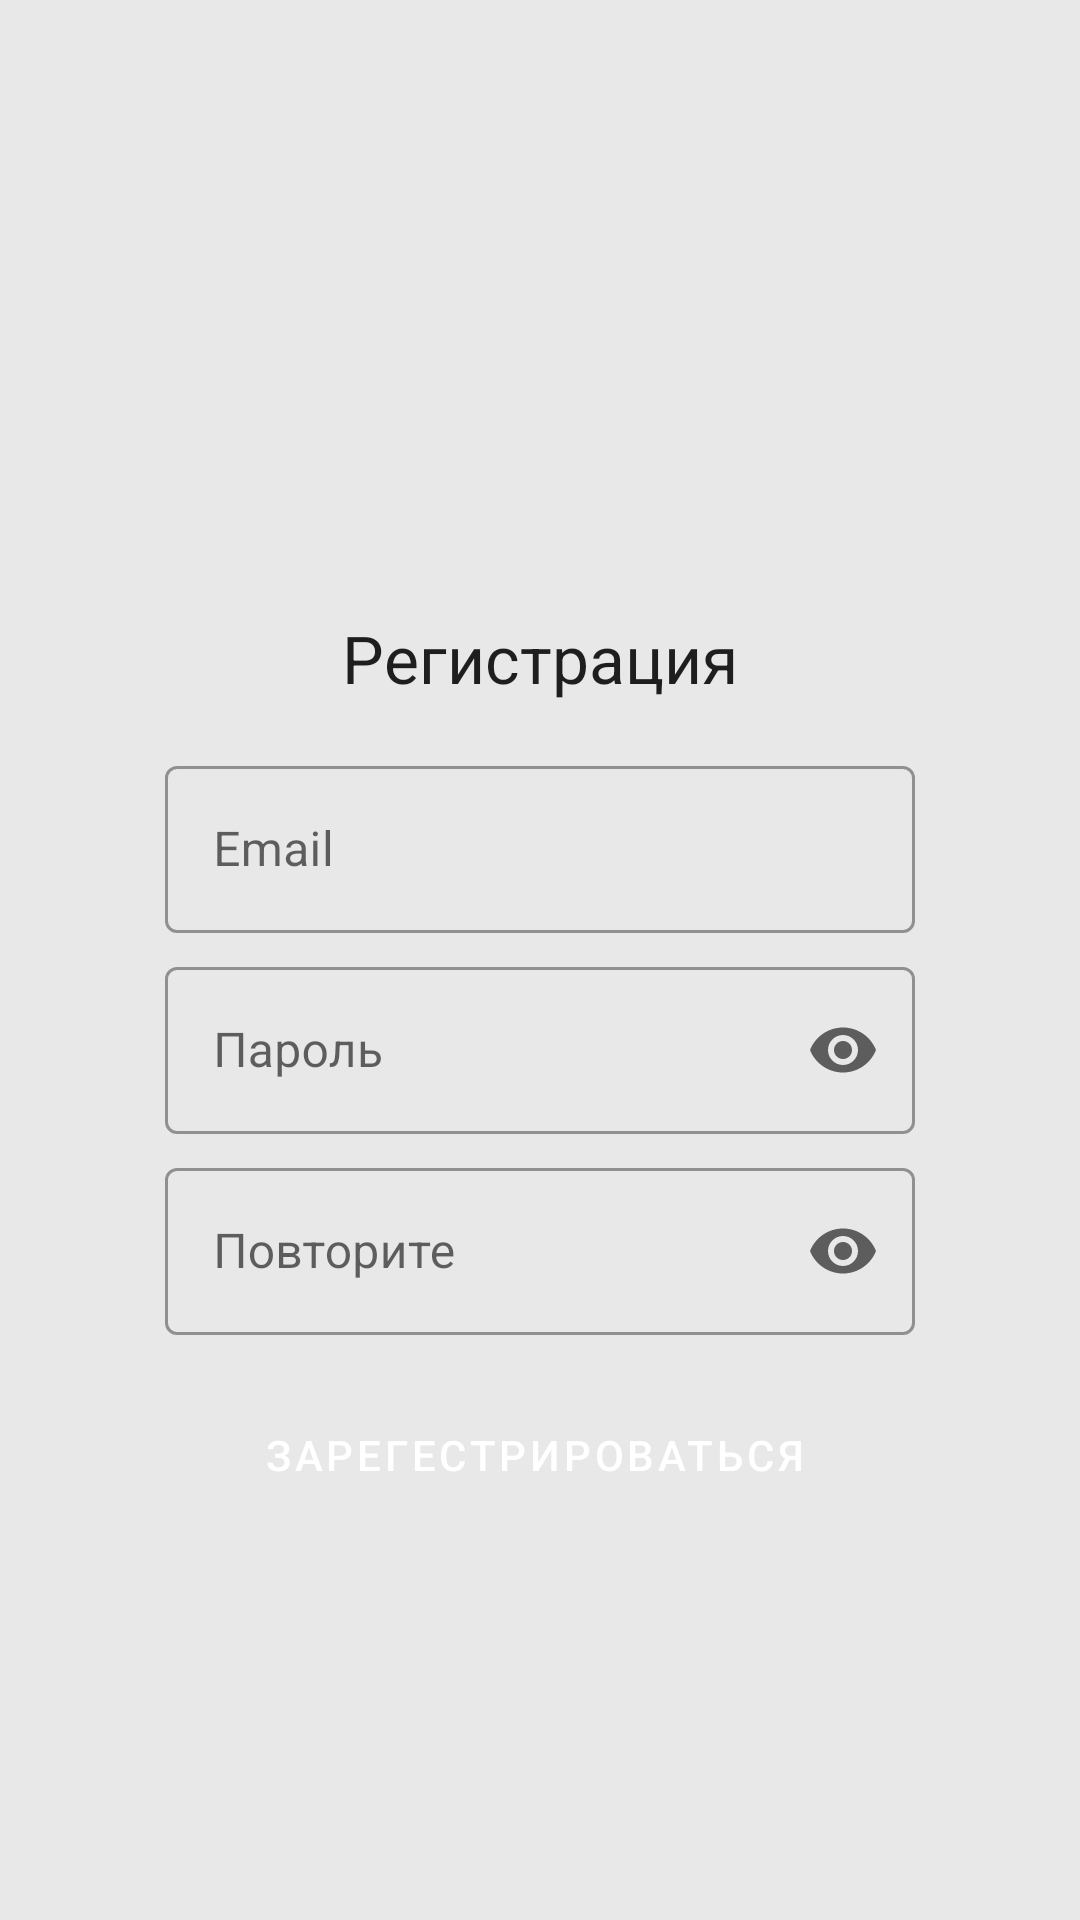

Android layout source for this screen:
<!-- AndroidManifest.xml: application theme Theme.TestWorkNode -->
<!-- res/layout/fragment_register.xml -->
<?xml version="1.0" encoding="utf-8"?>
<androidx.constraintlayout.widget.ConstraintLayout xmlns:android="http://schemas.android.com/apk/res/android"
    xmlns:tools="http://schemas.android.com/tools"
    xmlns:app="http://schemas.android.com/apk/res-auto"
    android:layout_width="match_parent"
    android:layout_height="match_parent"
    android:background="@color/gray"
    tools:context=".presentation.Registration.RegisterFragment">

    <TextView
        android:id="@+id/headerTxt"
        style="@style/TextAppearance.Material3.TitleLarge"
        android:layout_width="wrap_content"
        android:layout_height="wrap_content"
        android:layout_marginBottom="16dp"
        android:text="Регистрация"
        app:layout_constraintBottom_toTopOf="@+id/email"
        app:layout_constraintEnd_toEndOf="@+id/email"
        app:layout_constraintStart_toStartOf="@+id/email"
        />

    <com.google.android.material.textfield.TextInputLayout
        android:id="@+id/email"
        android:layout_width="250dp"
        android:layout_height="wrap_content"
        android:layout_marginTop="250dp"
        app:startIconDrawable="@drawable/ic_email"
        app:startIconContentDescription="email"
        android:hint="Email"
        app:layout_constraintEnd_toEndOf="parent"
        app:layout_constraintStart_toStartOf="parent"
        app:layout_constraintTop_toTopOf="parent"
        style="@style/Widget.MaterialComponents.TextInputLayout.OutlinedBox">

        <com.google.android.material.textfield.TextInputEditText
            android:id="@+id/et_email"
            android:layout_width="match_parent"
            android:layout_height="wrap_content"
            android:inputType="textEmailAddress" />

    </com.google.android.material.textfield.TextInputLayout>



    <com.google.android.material.textfield.TextInputLayout
        android:id="@+id/edtPass"
        android:layout_width="250dp"
        android:layout_height="wrap_content"
        android:hint="Пароль"
        android:layout_marginTop="6dp"
        app:endIconMode="password_toggle"
        app:startIconDrawable="@drawable/ic_lock"
        app:startIconContentDescription="Пароль"
        app:layout_constraintEnd_toEndOf="@+id/email"
        app:layout_constraintStart_toStartOf="@+id/email"
        app:layout_constraintTop_toBottomOf="@+id/email"
        style="@style/Widget.MaterialComponents.TextInputLayout.OutlinedBox">

        <com.google.android.material.textfield.TextInputEditText
            android:id="@+id/et_pass"
            android:layout_width="match_parent"
            android:layout_height="wrap_content"
            android:inputType="textPassword"
            />

    </com.google.android.material.textfield.TextInputLayout>

    <com.google.android.material.textfield.TextInputLayout
        android:id="@+id/edtPass_rep"
        android:layout_width="250dp"
        android:layout_height="wrap_content"
        android:hint="Повторите"
        android:layout_marginTop="6dp"
        app:endIconMode="password_toggle"
        app:startIconDrawable="@drawable/ic_lock"
        app:startIconContentDescription="Повторите"
        app:layout_constraintEnd_toEndOf="@+id/edtPass"
        app:layout_constraintStart_toStartOf="@+id/edtPass"
        app:layout_constraintTop_toBottomOf="@+id/edtPass"
        style="@style/Widget.MaterialComponents.TextInputLayout.OutlinedBox">

        <com.google.android.material.textfield.TextInputEditText
            android:id="@+id/et_pass_rep"
            android:layout_width="match_parent"
            android:layout_height="wrap_content"
            android:inputType="textPassword"
            />

    </com.google.android.material.textfield.TextInputLayout>


    <Button
        android:id="@+id/button"
        style="@style/Widget.MaterialComponents.Button.Icon"
        android:layout_width="0dp"
        android:layout_height="wrap_content"
        android:layout_marginTop="16dp"
        android:text="Зарегестрироваться"
        app:icon="@drawable/ic_login"
        app:layout_constraintEnd_toEndOf="@+id/edtPass_rep"
        app:layout_constraintStart_toStartOf="@+id/edtPass_rep"
        app:layout_constraintTop_toBottomOf="@+id/edtPass_rep" />

</androidx.constraintlayout.widget.ConstraintLayout>
<!-- resources referenced by this layout -->
<resources>
  <color name="gray">#E8E8E8</color>
  <style name="Theme.TestWorkNode" parent="Theme.MaterialComponents.DayNight.NoActionBar">
          
          <item name="colorPrimary">@color/milkGray</item>
          <item name="colorPrimaryVariant">@color/milkGray</item>
          <item name="colorOnPrimary">@color/white</item>
          
          <item name="colorSecondary">@color/teal_200</item>
          <item name="colorSecondaryVariant">@color/teal_700</item>
          <item name="colorOnSecondary">@color/black</item>
          
          <item name="android:statusBarColor">?attr/colorPrimaryVariant</item>
          
      </style>
  <color name="milkGray">#A1A1A1</color>
  <color name="white">#FFFFFFFF</color>
  <color name="teal_200">#FF03DAC5</color>
  <color name="teal_700">#FF018786</color>
  <color name="black">#FF000000</color>
</resources>
